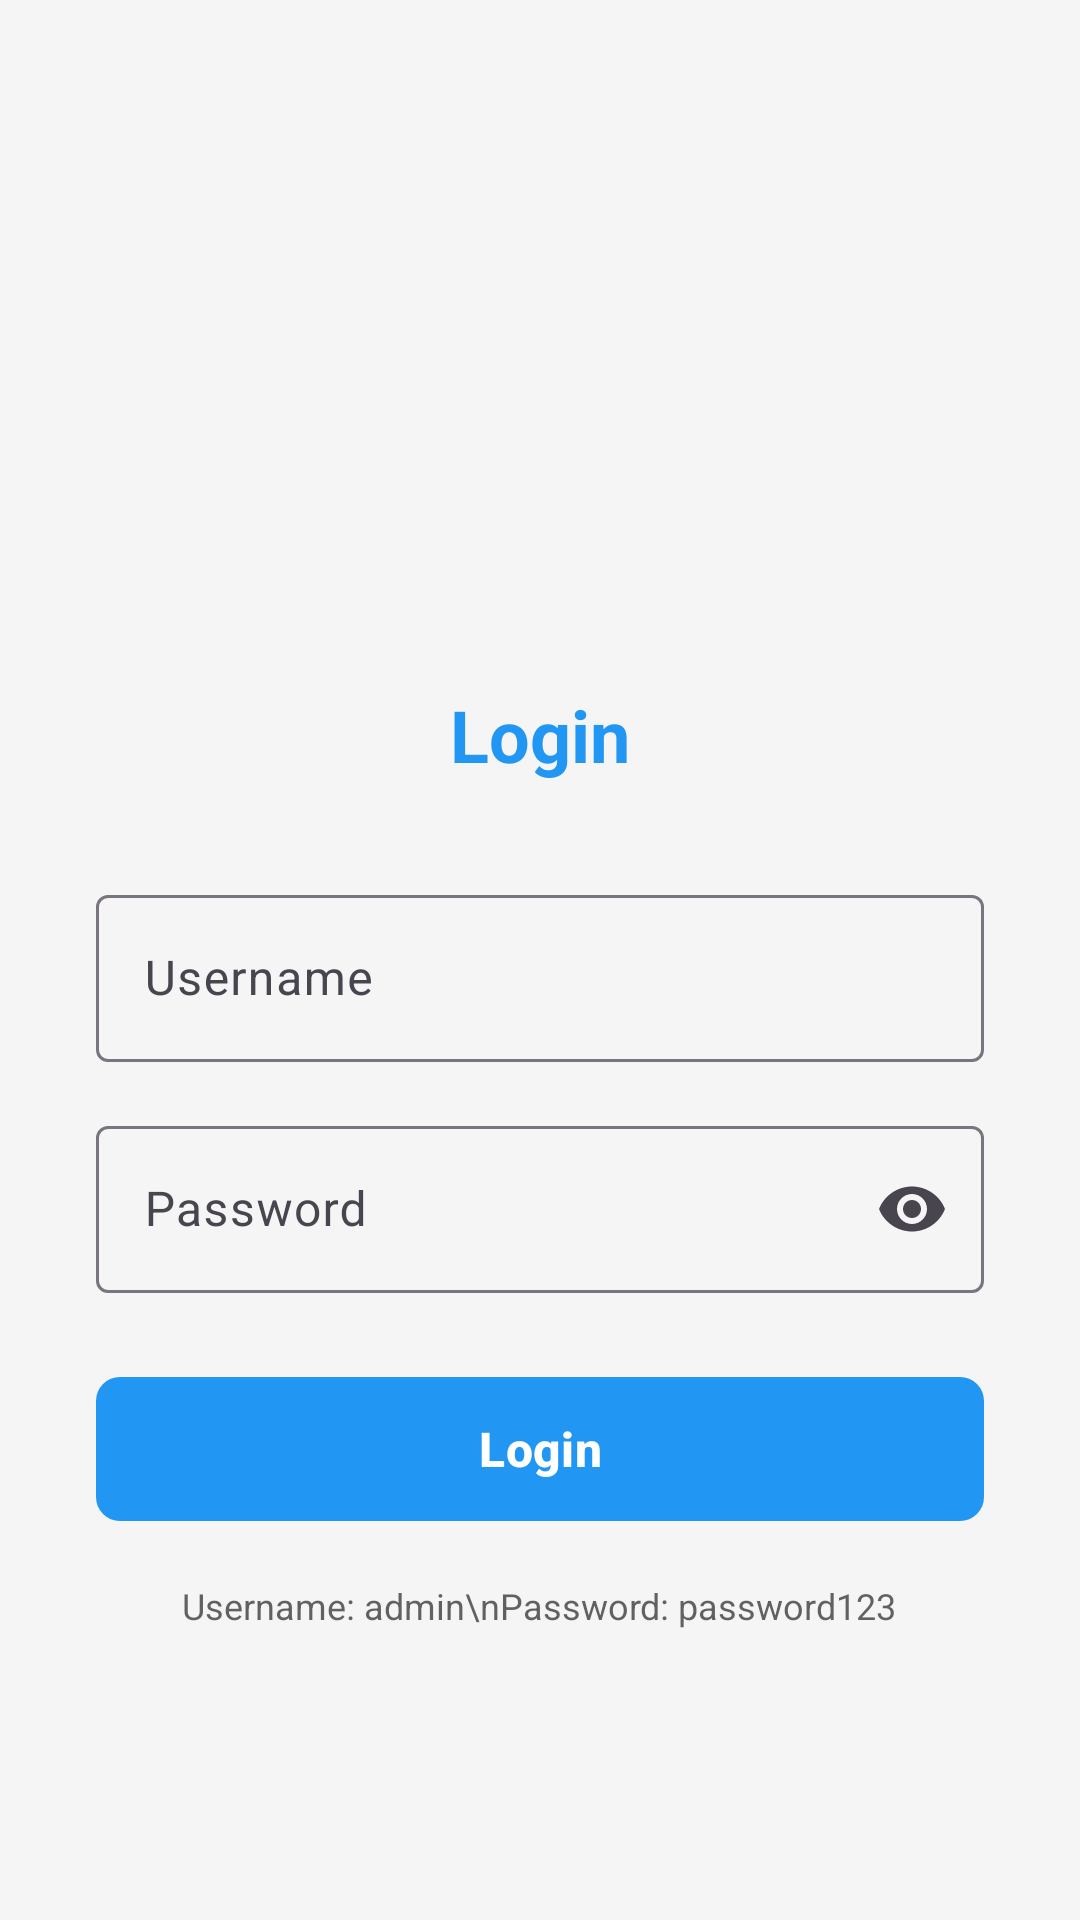

This screen was rendered from an Android layout file. Write that file and the resources it references.
<!-- AndroidManifest.xml: application theme Theme.TarifJasaKalibrasi -->
<!-- res/layout/activity_login.xml -->
<?xml version="1.0" encoding="utf-8"?>
<ScrollView xmlns:android="http://schemas.android.com/apk/res/android"
    xmlns:app="http://schemas.android.com/apk/res-auto"
    android:layout_width="match_parent"
    android:layout_height="match_parent"
    android:fillViewport="true"
    android:background="@color/background_light">

    <LinearLayout
        android:layout_width="match_parent"
        android:layout_height="wrap_content"
        android:gravity="center"
        android:orientation="vertical"
        android:padding="32dp">

        <ImageView
            android:layout_width="100dp"
            android:layout_height="100dp"
            android:layout_marginBottom="32dp"
            android:src="@drawable/ic_calibration"
            android:contentDescription="Logo"
            app:tint="?attr/colorPrimary" />

        <TextView
            android:text="Login"
            android:layout_width="wrap_content"
            android:textStyle="bold"
            android:layout_height="wrap_content"
            android:textSize="24sp"
            android:textColor="?attr/colorPrimary"
            android:layout_marginBottom="32dp" />

        <com.google.android.material.textfield.TextInputLayout
            android:layout_width="match_parent"
            android:layout_height="wrap_content"
            android:hint="Username"
            android:layout_marginBottom="16dp"
            style="@style/Widget.Material3.TextInputLayout.OutlinedBox">

            <com.google.android.material.textfield.TextInputEditText
                android:layout_width="match_parent"
                android:id="@+id/et_username"
                android:layout_height="wrap_content"
                android:inputType="text"
                android:maxLines="1" />

        </com.google.android.material.textfield.TextInputLayout>

        <com.google.android.material.textfield.TextInputLayout
            android:layout_width="match_parent"
            android:layout_height="wrap_content"
            android:layout_marginBottom="24dp"
            app:endIconMode="password_toggle"
            android:hint="Password"
            style="@style/Widget.Material3.TextInputLayout.OutlinedBox">

            <com.google.android.material.textfield.TextInputEditText
                android:layout_width="match_parent"
                android:id="@+id/et_password"
                android:inputType="textPassword"
                android:layout_height="wrap_content"
                android:maxLines="1" />

        </com.google.android.material.textfield.TextInputLayout>

        <com.google.android.material.button.MaterialButton
            android:layout_width="match_parent"
            android:id="@+id/btn_login"
            android:text="Login"
            android:textStyle="bold"
            android:layout_height="56dp"
            app:cornerRadius="8dp"
            android:textSize="16sp"
            android:layout_marginBottom="16dp" />

        <TextView
            android:layout_width="wrap_content"
            android:layout_height="wrap_content"
            android:text="Username: admin\nPassword: password123"
            android:textSize="12sp"
            android:textColor="?attr/colorOnBackground"
            android:gravity="center"
            android:alpha="0.7" />

    </LinearLayout>

</ScrollView>
<!-- resources referenced by this layout -->
<resources>
  <color name="background_light">#F5F5F5</color>
  <style name="Theme.TarifJasaKalibrasi" parent="Theme.Material3.DayNight.NoActionBar">
          
          <item name="colorPrimary">@color/colorPrimary</item>
          <item name="colorPrimaryVariant">@color/colorPrimaryDark</item>
          <item name="colorOnPrimary">@color/white</item>
          
          
          <item name="colorSecondary">@color/colorAccent</item>
          <item name="colorSecondaryVariant">@color/colorAccent</item>
          <item name="colorOnSecondary">@color/white</item>
          
          
          <item name="android:statusBarColor">?attr/colorPrimaryVariant</item>
          
          
          <item name="android:colorBackground">@color/background_light</item>
          <item name="colorSurface">@color/surface_light</item>
          <item name="colorOnBackground">@color/text_primary_light</item>
          <item name="colorOnSurface">@color/text_primary_light</item>
          
          
          <item name="android:textColorPrimary">@color/text_primary_light</item>
          <item name="android:textColorSecondary">@color/text_secondary_light</item>
      </style>
  <color name="colorPrimary">#2196F3</color>
  <color name="colorPrimaryDark">#1976D2</color>
  <color name="white">#FFFFFF</color>
  <color name="colorAccent">#03A9F4</color>
  <color name="surface_light">#FFFFFF</color>
  <color name="text_primary_light">#212121</color>
  <color name="text_secondary_light">#757575</color>
</resources>
